Run: headless pygame with SDL's dummy video driver; simulated clock (each Clock.tick advances the game by its frame time, no real sleeping); random seed 0; keys injected as events and as key.get_pressed() state; no mouse input.
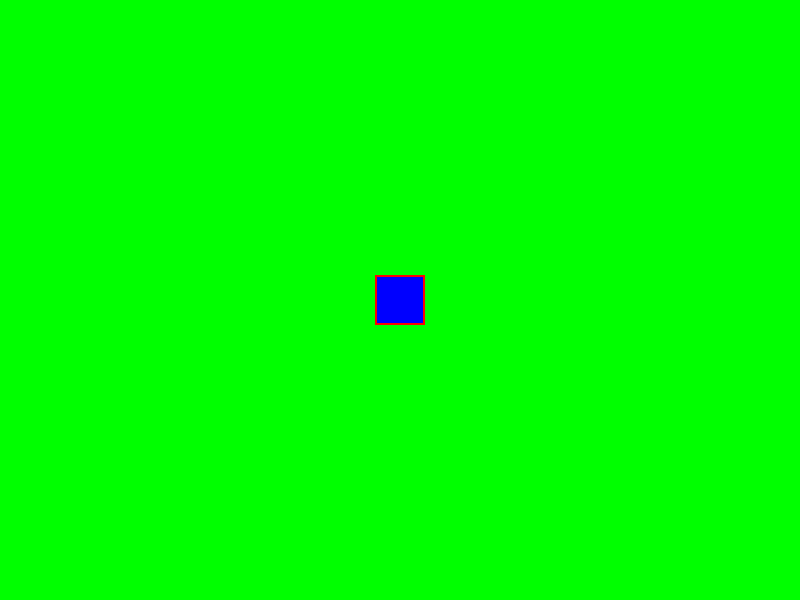
Frame 1 of 4 · flips 1–60 · no input
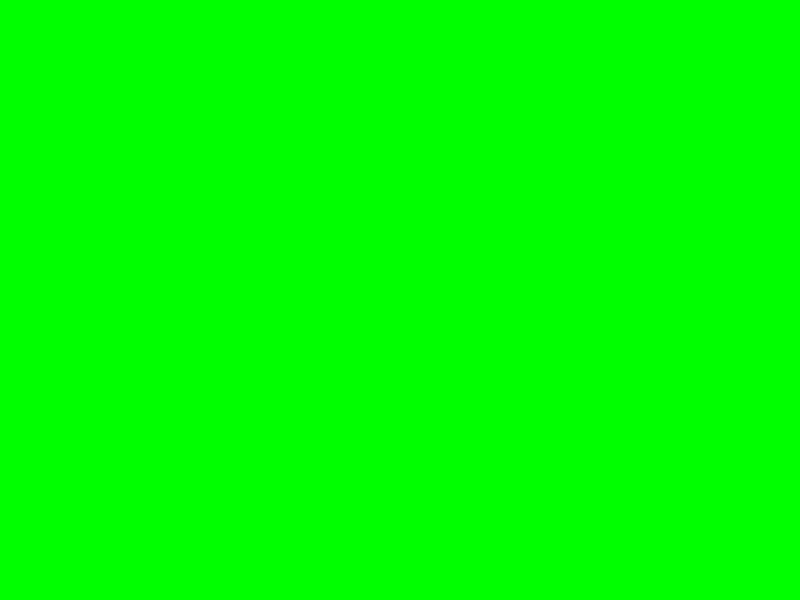
Frame 2 of 4 · flips 61–180 · tapped SPACE, RETURN · held RIGHT (→), D
Frame 3 of 4 · flips 181–300 · held DOWN (↓), S · screen unchanged from frame 2, image omitted
Frame 4 of 4 · flips 301–420 · held LEFT (←), A, UP (↑), W · screen same as frame 1, image omitted

The pygame program that drew these frames:

import pygame
import sys

# Initialize Pygame
pygame.init()

# Set up the display
width, height = 800, 600
screen = pygame.display.set_mode((width, height))
pygame.display.set_caption("Gorms Program")

# Define colors
WHITE = (255, 255, 255)
BLUE = (0, 0, 255)
RED = (255, 0, 0)

# Create a sprite class
class Sprite:
    def __init__(self, x, y):
        self.image = pygame.Surface((50, 50))  # Create a square sprite
        self.image.fill(BLUE)  # Fill it with blue color
        self.rect = self.image.get_rect(topleft=(x, y))  # Get the rectangle for positioning

    def move(self, dx, dy):
        self.rect.x += dx
        self.rect.y += dy

    def draw(self, surface):
        surface.blit(self.image, self.rect)  # Draw the sprite on the surface
        pygame.draw.rect(surface, RED, self.rect, 2)  # Draw the hitbox

# Create a sprite instance
sprite = Sprite(375, 275)
camera_x, camera_y = 0, 0

# Map dimensions
map_width, map_height = 1600, 1200  # Larger than the window size

while True:
    for event in pygame.event.get():
        if event.type == pygame.QUIT:
            pygame.quit()
            sys.exit()
    
    # Get the keys pressed
    keys = pygame.key.get_pressed()
    if keys[pygame.K_LEFT]:
        sprite.move(-5, 0)
    if keys[pygame.K_RIGHT]:
        sprite.move(5, 0)
    if keys[pygame.K_UP]:
        sprite.move(0, -5)
    if keys[pygame.K_DOWN]:
        sprite.move(0, 5)
    
    # Update camera position to follow the sprite
    camera_x = sprite.rect.centerx - width // 2
    camera_y = sprite.rect.centery - height // 2  # Corrected to height

    # Fill the screen with white
    screen.fill(WHITE)

    # Draw the map (for demonstration, we'll just fill a larger area)
    pygame.draw.rect(screen, (0, 255, 0), (0 - camera_x, 0 - camera_y, map_width, map_height))  # Draw the map

    # Draw the sprite (adjust position based on camera)
    sprite.draw(screen)

    # Update the display
    pygame.display.flip()

    # Cap the frame rate
    pygame.time.Clock().tick(60)
